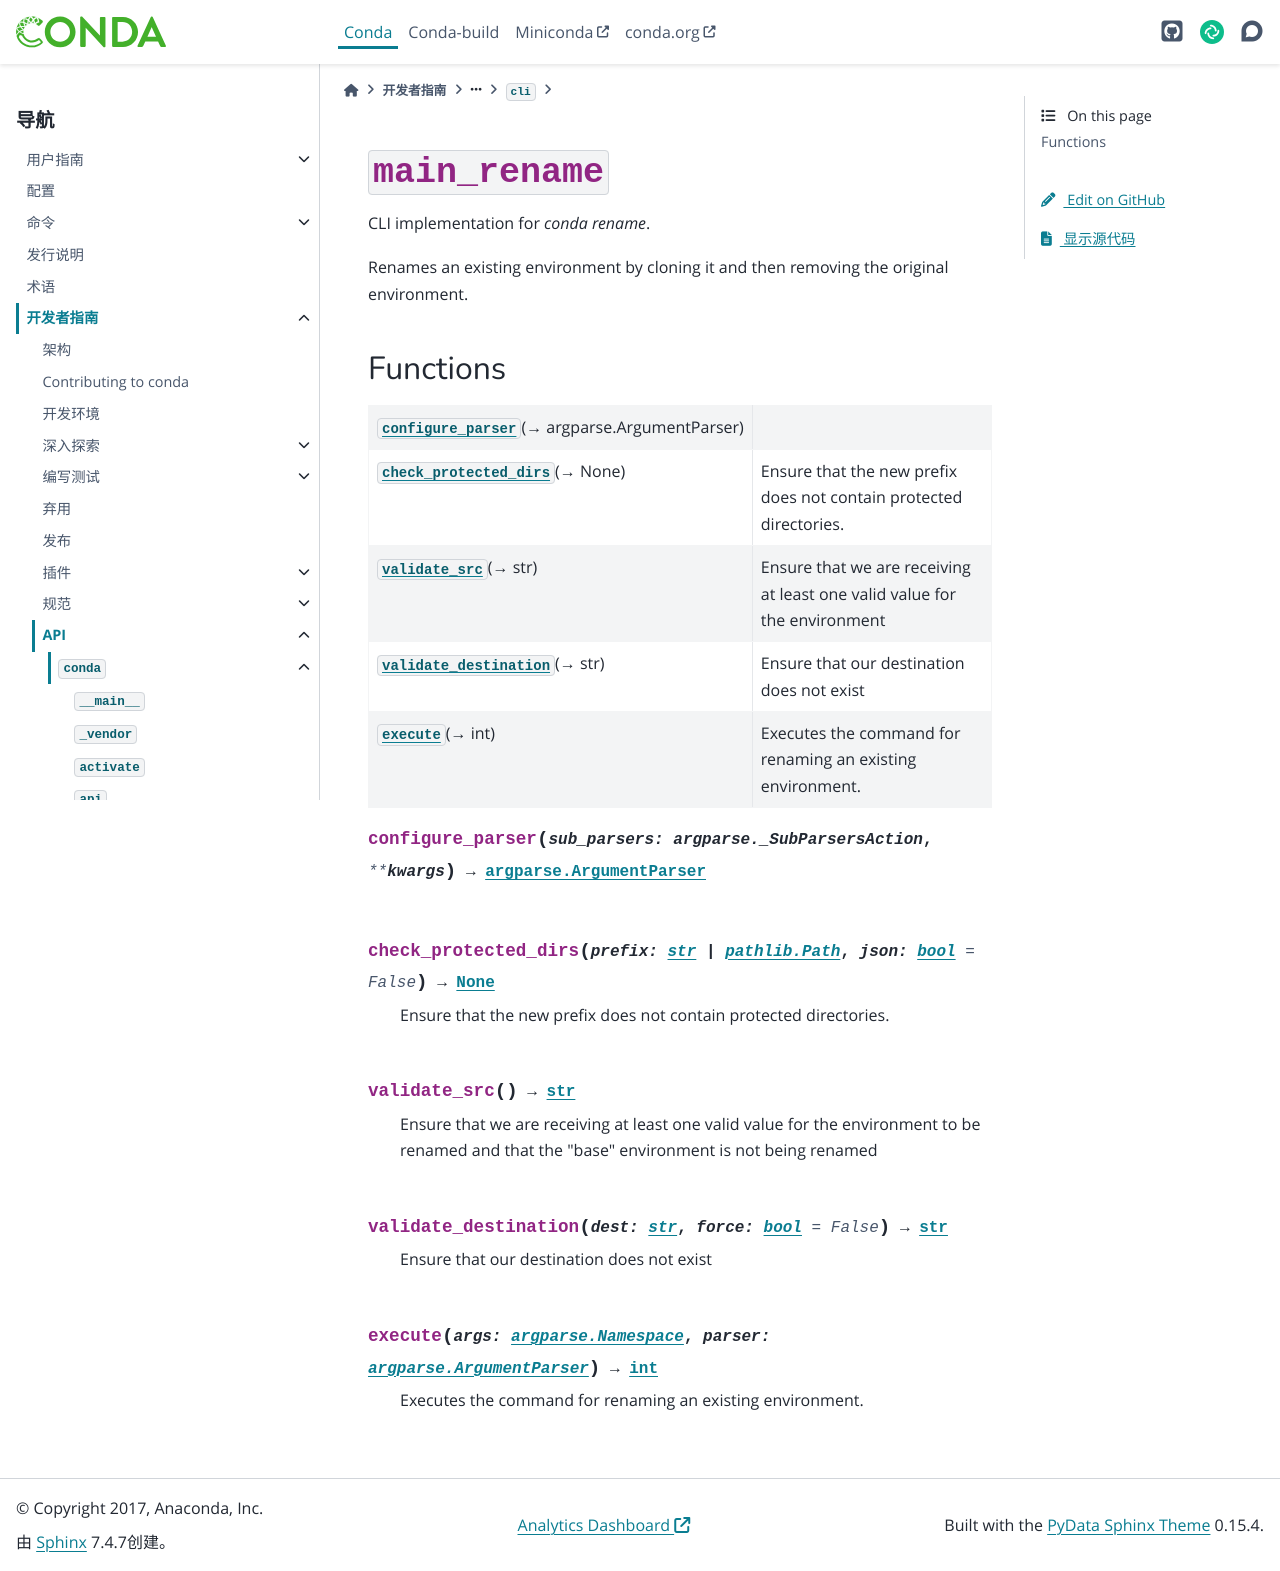

repository: hellowac/conda-zh-cn · page: dev-guide/api/conda/cli/main_rename/index.html · generator: sphinx

:py:mod:`main_rename`
=====================

.. py:module:: conda.cli.main_rename

.. autoapi-nested-parse::

   CLI implementation for `conda rename`.

   Renames an existing environment by cloning it and then removing the original environment.




Functions
---------

.. autoapisummary::

   conda.cli.main_rename.configure_parser
   conda.cli.main_rename.check_protected_dirs
   conda.cli.main_rename.validate_src
   conda.cli.main_rename.validate_destination
   conda.cli.main_rename.execute



.. py:function:: configure_parser(sub_parsers: argparse._SubParsersAction, **kwargs) -> argparse.ArgumentParser


.. py:function:: check_protected_dirs(prefix: str | pathlib.Path, json: bool = False) -> None

   Ensure that the new prefix does not contain protected directories.


.. py:function:: validate_src() -> str

   Ensure that we are receiving at least one valid value for the environment
   to be renamed and that the "base" environment is not being renamed


.. py:function:: validate_destination(dest: str, force: bool = False) -> str

   Ensure that our destination does not exist


.. py:function:: execute(args: argparse.Namespace, parser: argparse.ArgumentParser) -> int

   Executes the command for renaming an existing environment.
